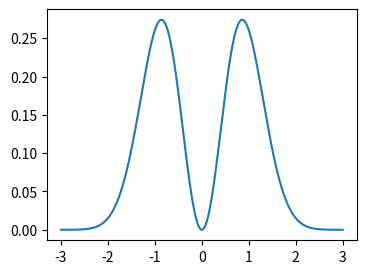
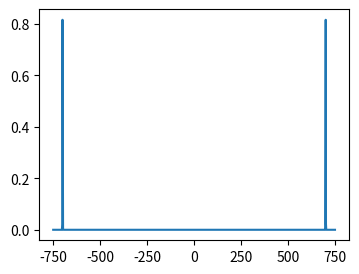

Write the Python code that produced these figures, in order.
import numpy as np
import matplotlib.pyplot as plt
from scipy.integrate import quad, quad_vec
import time


# https://www.youtube.com/watch?v=VlIgQzV28nw

def f(x):
    return np.exp(-x**2) * np.sin(x)**2

x = np.linspace(-3,3,10000)
y= f(x)

plt.figure(figsize=(4,3))
plt.plot(x,y)
plt.show()

#  bounds
result = quad(f,-2,2)
print(result)

result = quad(f,-np.inf,np.inf)
print(result)

# function with arguments
def f(x,a,b):
    return np.exp(-a*x**2) * np.sin(b*x)**2

result = quad(f,-np.inf,np.inf,args=(2,3))   # a=2, b=3
print('with arguments a,b:',result)

test = False
if test:
    # default error tolerance
    t1 = time.perf_counter()
    l=[quad(f,-np.inf,np.inf,args=(2,3)) for i in range(10000)]
    t2 = time.perf_counter()
    print(t2-t1)  #23.945620799999233


    # fix error tolerance to speed computing time
    t1 = time.perf_counter()
    l=[quad(f,-np.inf,np.inf,args=(2,3), epsabs=1e-4) for i in range(10000)]
    t2 = time.perf_counter()
    print(t2-t1)  #15.375547200001165

# 7:28
# quad break points
def f(x):
     return np.exp(-(x-700)**2) + np.exp(-(x+700)**2)
    
x = np.linspace(-750,750,1000)
y = f(x)

plt.figure(figsize=(4,3))
plt.plot(x,y)
# plt.xlim(-720,-680)
# plt.xlim(680,720)
plt.show()

print(quad(f,-np.inf,np.inf))
# with points
#raise ValueError("Infinity inputs cannot be used with break points.")

print(quad(f,-800,800,points=[-700,700]))
# (3.544907701811011, 1.9972548851034084e-10)
print(2*np.sqrt(np.pi))


# more
# help(quad)

